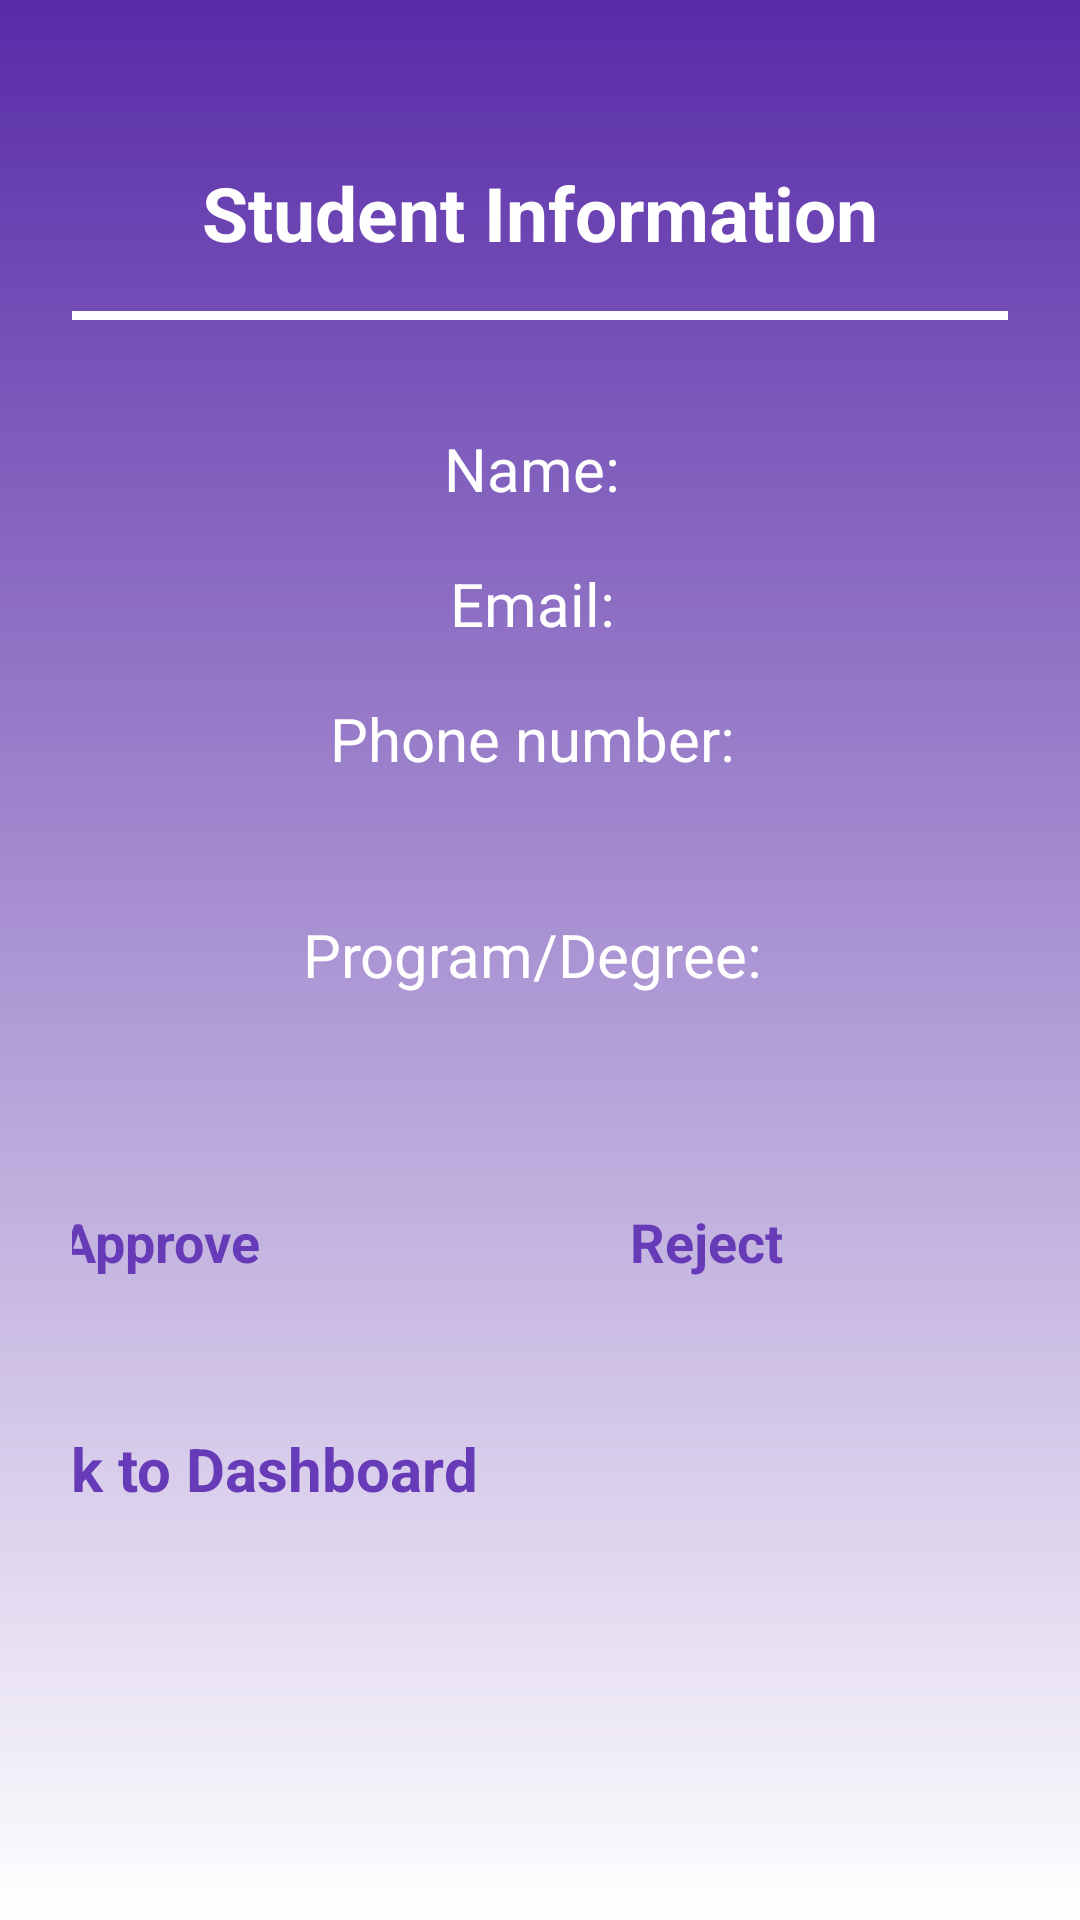

Android layout source for this screen:
<!-- AndroidManifest.xml: application theme Theme.OTAMS -->
<!-- res/layout/activity_session_details.xml -->
<?xml version="1.0" encoding="utf-8"?>
<ScrollView xmlns:android="http://schemas.android.com/apk/res/android"
    xmlns:tools="http://schemas.android.com/tools"
    android:layout_width="match_parent"
    android:layout_height="match_parent"
    android:background="@drawable/default_background"
    android:padding="24dp"
    tools:context=".SessionDetailsActivity">

    <LinearLayout
        android:layout_width="match_parent"
        android:layout_height="wrap_content"
        android:orientation="vertical"
        android:gravity="center_horizontal">

        
        <TextView
            android:id="@+id/sessionDetailsTitle"
            android:layout_width="wrap_content"
            android:layout_height="wrap_content"
            android:text="@string/student_information"
            android:textColor="@color/white"
            android:textSize="25sp"
            android:textStyle="bold"
            android:layout_gravity="center_horizontal"
            android:layout_marginTop="30dp"
            android:paddingBottom="16dp" />

        
        <View
            android:layout_width="400dp"
            android:layout_height="3dp"
            android:background="@color/white"
            android:layout_marginBottom="24dp" />

        

        <LinearLayout
            android:layout_width="wrap_content"
            android:layout_height="wrap_content"
            android:orientation="horizontal"
            android:layout_marginTop="12dp">

            <TextView
                android:id="@+id/detailNameText"
                android:layout_width="wrap_content"
                android:layout_height="wrap_content"
                android:text="Name: "
                android:textColor="@color/white"
                android:textSize="20sp" />

            <TextView
                android:id="@+id/detail_full_name"
                android:layout_width="wrap_content"
                android:layout_height="wrap_content"
                android:textColor="@color/white"
                android:textSize="20sp" />
        </LinearLayout>

        <LinearLayout
            android:layout_width="wrap_content"
            android:layout_height="wrap_content"
            android:orientation="horizontal"
            android:layout_marginTop="18dp">

            <TextView
                android:id="@+id/detailEmailText"
                android:layout_width="wrap_content"
                android:layout_height="wrap_content"
                android:text="Email: "
                android:textColor="@color/white"
                android:textSize="20sp" />

            <TextView
                android:id="@+id/detail_session_email"
                android:layout_width="wrap_content"
                android:layout_height="wrap_content"
                android:textColor="@color/white"
                android:textSize="20sp" />

        </LinearLayout>

        <LinearLayout
            android:layout_width="wrap_content"
            android:layout_height="wrap_content"
            android:orientation="horizontal"
            android:layout_marginTop="18dp">


        </LinearLayout>

        <TextView
            android:id="@+id/detailPhoneNumberText"
            android:layout_width="wrap_content"
            android:layout_height="wrap_content"
            android:text="Phone number: "
            android:textColor="@color/white"
            android:textSize="20sp" />

        <TextView
            android:id="@+id/session_phone_number"
            android:layout_width="wrap_content"
            android:layout_height="wrap_content"
            android:textColor="@color/white"
            android:textSize="20sp" />

        <TextView
            android:id="@+id/session_program"
            android:layout_width="wrap_content"
            android:layout_height="wrap_content"
            android:layout_marginTop="18dp"
            android:text="Program/Degree: "
            android:textColor="@color/white"
            android:textSize="20sp" />


        
        <LinearLayout
            android:layout_width="match_parent"
            android:layout_height="wrap_content"
            android:orientation="horizontal"
            android:gravity="center"
            android:layout_marginTop="60dp"
            android:layout_marginBottom="20dp">

            
            <Button
                android:id="@+id/approveButton"
                android:layout_width="150dp"
                android:layout_height="wrap_content"
                android:backgroundTint="@color/white"
                android:text="Approve"
                android:textColor="#673AB7"
                android:textStyle="bold"
                android:textSize="18sp"
                android:padding="10dp"
                android:onClick="onClickApprove" />

            <Space
                android:layout_width="40dp"
                android:layout_height="wrap_content" />

            
            <Button
                android:id="@+id/rejectButton"
                android:layout_width="150dp"
                android:layout_height="wrap_content"
                android:backgroundTint="@color/white"
                android:text="Reject"
                android:textColor="#673AB7"
                android:textStyle="bold"
                android:textSize="18sp"
                android:padding="10dp"
                android:onClick="onClickReject" />
        </LinearLayout>

        
        <Button
            android:id="@+id/backToDashboardBtn"
            android:layout_width="400dp"
            android:layout_height="wrap_content"
            android:layout_gravity="center_horizontal"
            android:backgroundTint="@color/white"
            android:text="@string/back_to_dashboard"
            android:textColor="#673AB7"
            android:textStyle="bold"
            android:textSize="20sp"
            android:padding="10dp"
            android:layout_marginTop="10dp"
            android:layout_marginBottom="30dp"
            android:onClick="onClickBackToDashboard" />

    </LinearLayout>
</ScrollView>
<!-- resources referenced by this layout -->
<resources>
  <color name="white">#FFFFFFFF</color>
  <!-- drawable default_background (drawable) -->
  <?xml version="1.0" encoding="utf-8"?>
  <shape xmlns:android="http://schemas.android.com/apk/res/android">
      <gradient android:type="linear" android:angle="100"
          android:startColor="#582BA8" android:endColor="#FFFFFF" />
  </shape>
  <string name="back_to_dashboard">Back to Dashboard</string>
  <string name="student_information"> Student Information</string>
</resources>
